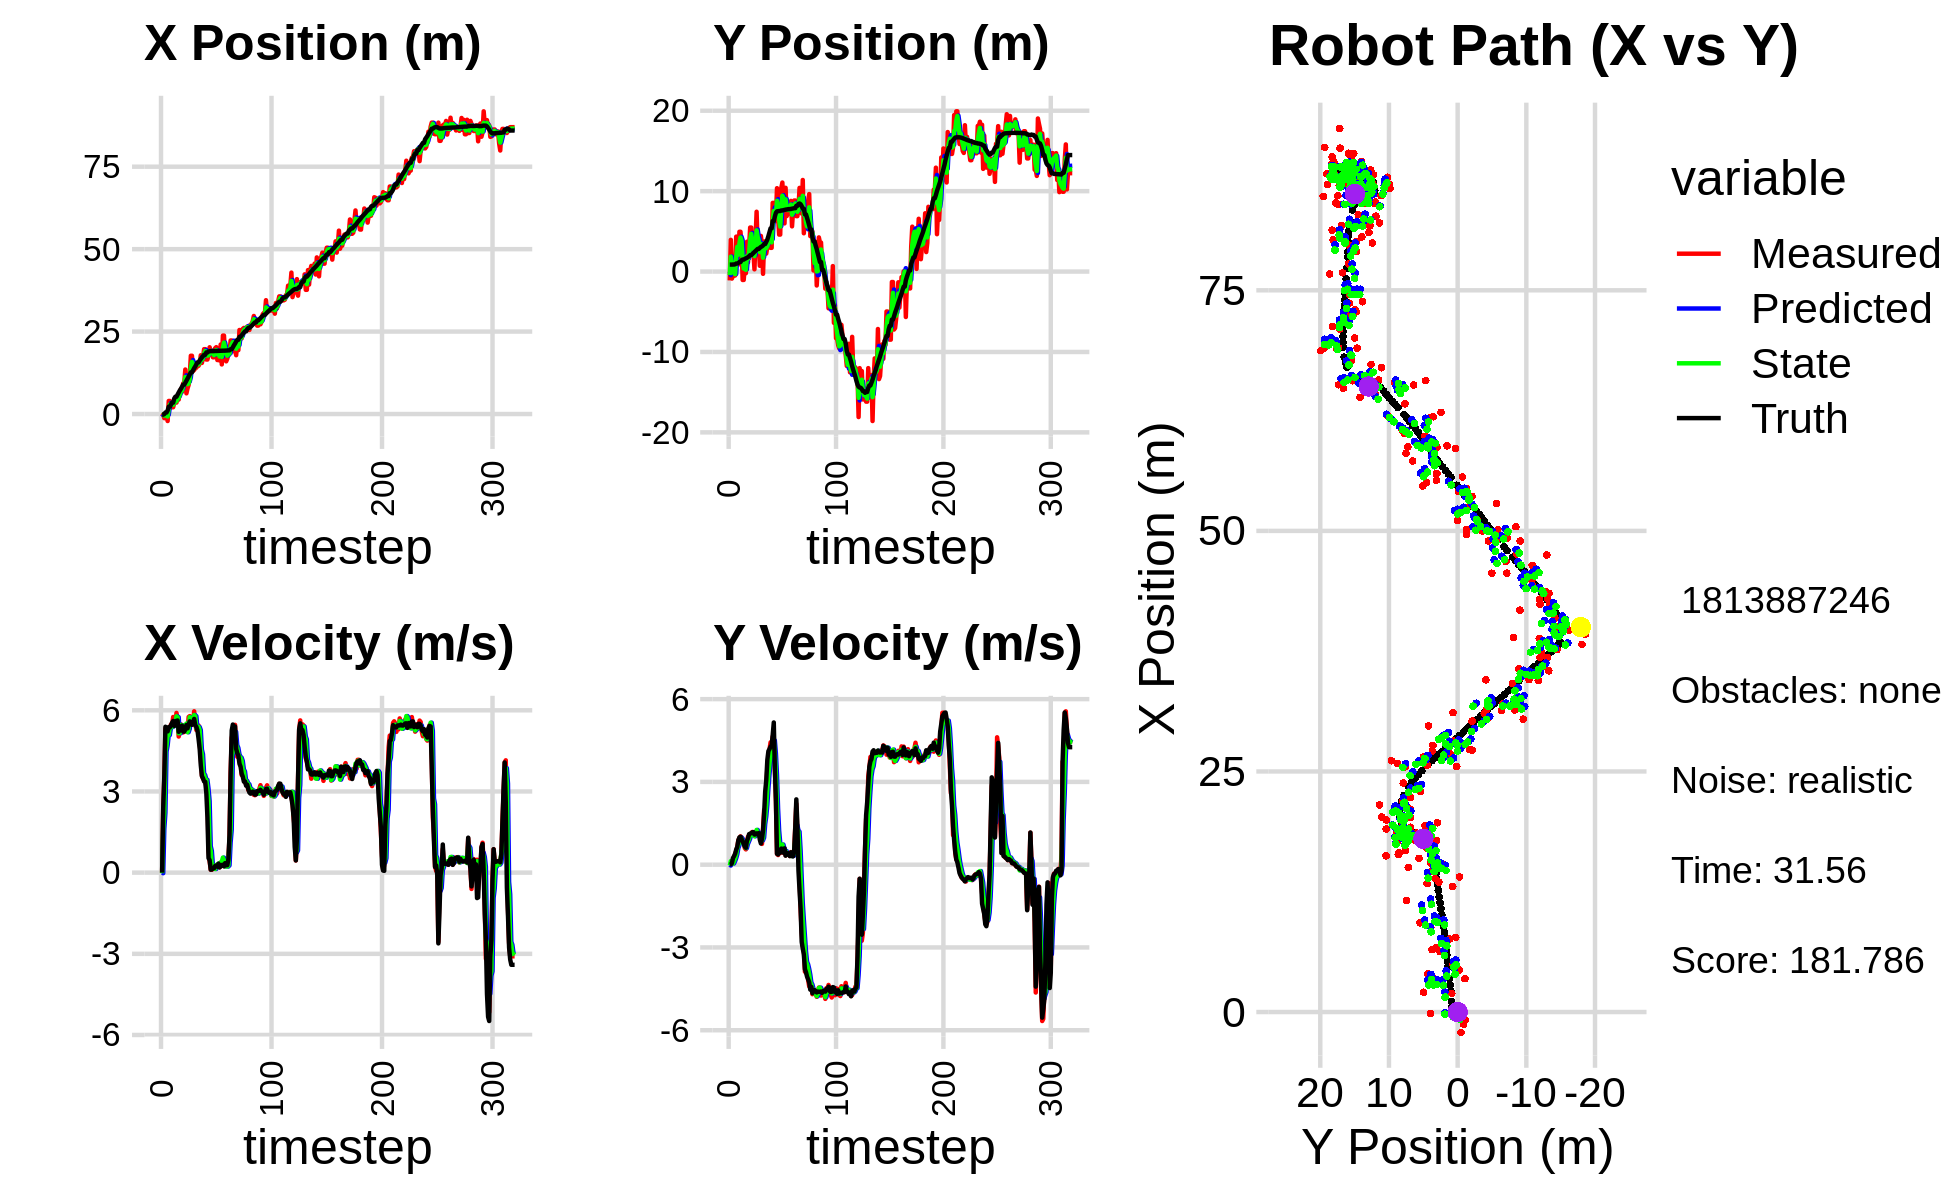

Data behind this chart, as committed beside it:
0.000000000000000000e+00, 0.000000000000000000e+00, 0.000000000000000000e+00, 0.000000000000000000e+00, 0.000000000000000000e+00, 0.000000000000000000e+00, 0.000000000000000000e+00, 0.000000000000000000e+00, 0.000000000000000000e+00, 0.000000000000000000e+00, 0.000000000000000000e+00, 0.000000000000000000e+00, -1.947102844180084724e-01, 8.634664426195870490e-01, 0.000000000000000000e+00, 0.000000000000000000e+00, 0.000000000000000000e+00, -3.038007416762411594e-04
-7.856619652949793364e-01, -1.102044403294411667e+00, 0.000000000000000000e+00, -0.000000000000000000e+00, 0.000000000000000000e+00, 0.000000000000000000e+00, 0.000000000000000000e+00, 0.000000000000000000e+00, -2.962571702994475920e-01, -4.413541299160252396e-01, -2.094978913420142419e-02, -3.138766647395849901e-02, -1.947102844180084724e-01, 8.634664426195870490e-01, 0.000000000000000000e+00, 0.000000000000000000e+00, 0.000000000000000000e+00, 2.544914877944393083e-06
-1.569088735313684535e-01, 3.944433988949201719e+00, 2.363998865406515826e+00, 2.398359505993773871e-03, -2.983521492128677344e-01, -4.444928965634211138e-01, -2.094978913420142419e-02, -3.138766647395849901e-02, -2.196281466903246826e-01, 1.853935488436628365e+00, 1.624435725206893943e+00, 1.283741178624455137e-01, -1.801266970502673204e-01, 8.634708539515782988e-01, 2.399999999999999911e+00, 1.099999999999999936e-02, 2.400000095367431641e+00, -1.014534616842865944e-03
-1.262423067941988775e+00, -8.745556111934755794e-01, 3.496333858559952379e+00, 6.825249260880877911e-02, -5.718457416963526607e-02, 1.866772900222873011e+00, 1.624435725206893943e+00, 1.283741178624455137e-01, -4.798418745833283872e-01, 6.816785484819536389e-01, 2.214581214686186961e+00, 8.014006717333817253e-02, -3.677874904576654714e-03, 8.641891246510055025e-01, 3.600000000000000089e+00, 5.199999999999999761e-02, 3.599999904632568359e+00, -1.951868087053298950e-02
-6.321085988186018190e-01, -5.326591102409518053e-01, 5.322985748124896332e+00, 1.039108563792376233e-01, -2.583837531147096800e-01, 6.896925551992874048e-01, 2.214581214686186961e+00, 8.014006717333817253e-02, -4.040223203355826631e-01, 7.515868997643948557e-02, 4.477678328692906717e+00, 4.206823046605894650e-02, 4.719195070571969297e-01, 8.753548296408372176e-01, 5.392000000000000348e+00, 2.429999999999999938e-01, 5.396999835968017578e+00, -1.951868087053298950e-02
-6.321085988186018190e-01, -5.326591102409518053e-01, 5.298426096171750643e+00, 2.640153065240717356e-01, 4.374551253370800863e-02, 7.936551302304538369e-02, 4.477678328692906717e+00, 4.206823046605894650e-02, -2.047111094464224013e-01, -1.919417549625850317e-01, 4.697901538118347098e+00, 1.272573733305111532e-01, 4.719195070571969297e-01, 8.753548296408372176e-01, 5.347999999999999865e+00, 3.099999999999999978e-01, 5.356999874114990234e+00, -4.978782683610916138e-02
-2.123081475170510934e+00, -4.900915215764838351e-01, 5.347050942365505932e+00, 3.723542010271739255e-01, 2.650790443654123529e-01, -1.792160176295339302e-01, 4.697901538118347098e+00, 1.272573733305111532e-01, -7.371561509958926006e-01, -3.254390169524962184e-01, 5.098957397863983942e+00, 2.323931353660160792e-01, 1.087260693249459065e+00, 9.069549243352497125e-01, 5.222000000000000419e+00, 3.990000000000000213e-01, 5.236999988555908203e+00, -6.952506303787231445e-02
3.962578386484916670e+00, 4.340933351684730823e+00, 5.298616540875957348e+00, 4.875498007916039267e-01, -2.272604112094941398e-01, -3.021997034158946382e-01, 5.098957397863983942e+00, 2.323931353660160792e-01, 1.556746444557155495e+00, 1.830892230805694076e+00, 5.084770338199168016e+00, 3.693628362612079719e-01, 2.209697216777382067e+00, 9.982435992258260615e-01, 5.381000000000000227e+00, 5.460000000000000409e-01, 5.408999919891357422e+00, -9.175617247819900513e-02
3.962578386484916670e+00, 4.340933351684730823e+00, 5.343603161309601113e+00, 6.417389858430181393e-01, 2.065223478377072208e+00, 1.867828514431814968e+00, 5.084770338199168016e+00, 3.693628362612079719e-01, 2.856535443734394164e+00, 3.072382562811664997e+00, 5.360362389542280503e+00, 5.996259810947591751e-01, 2.209697216777382067e+00, 9.982435992258260615e-01, 5.370000000000000107e+00, 6.450000000000000178e-01, 5.408999919891357422e+00, -1.195223852992057800e-01
1.946120113235786819e+00, 8.633584963293635672e-01, 5.476532703819352754e+00, 8.876327944964161887e-01, 3.392571682688622303e+00, 3.132345160921140792e+00, 5.360362389542280503e+00, 5.996259810947591751e-01, 2.784739778554549794e+00, 2.083445779362937067e+00, 5.403305097921013989e+00, 7.016773964506111128e-01, 2.827613323824640812e+00, 1.075118317359600839e+00, 5.434999999999999609e+00, 8.810000000000000053e-01, 5.506000041961669922e+00, -1.606820374727249146e-01
2.057218045339077150e+00, 4.949582650411103124e+00, 5.440297425704316403e+00, 9.694535434125739481e-01, 3.325070288346651193e+00, 2.153613519007998356e+00, 5.403305097921013989e+00, 7.016773964506111128e-01, 2.795566845248984134e+00, 3.501908531653250556e+00, 5.385765849539812855e+00, 9.346283918859257245e-01, 3.459025830327612461e+00, 1.178359344232311923e+00, 5.541000000000000369e+00, 9.889999999999999902e-01, 5.629000186920166016e+00, -1.763475537300109863e-01
2.057218045339077150e+00, 4.949582650411103124e+00, 5.753365413865505040e+00, 1.025241829732713494e+00, 3.334143430202965330e+00, 3.595371370841843106e+00, 5.385765849539812855e+00, 9.346283918859257245e-01, 2.812715909045386820e+00, 4.230632195892363612e+00, 5.474366525794810201e+00, 9.897564641191527457e-01, 3.459025830327612461e+00, 1.178359344232311923e+00, 5.605999999999999872e+00, 1.012999999999999901e+00, 5.697000026702880859e+00, -1.763475537300109863e-01
3.408110112328809560e+00, 3.225987864992329257e+00, 5.425045219896839299e+00, 9.864480163590744199e-01, 3.360152561624867751e+00, 4.329607842304278975e+00, 5.474366525794810201e+00, 9.897564641191527457e-01, 3.380682068897288506e+00, 3.802916583634801562e+00, 5.437368235679736372e+00, 9.481487742599433721e-01, 4.726359814412997906e+00, 1.405125453007804559e+00, 5.424999999999999822e+00, 9.379999999999999449e-01, 5.505000114440917969e+00, -1.798670887947082520e-01
3.468779176877805348e+00, -1.046037898115841136e+00, 5.514967466086959647e+00, 9.004864486757967468e-01, 3.924418892465262321e+00, 3.897731461060796043e+00, 5.437368235679736372e+00, 9.481487742599433721e-01, 3.735348444721594330e+00, 1.572861262354865897e+00, 5.458119748872025667e+00, 8.561966827678468839e-01, 5.251473873837399609e+00, 1.488806261152364474e+00, 5.597999999999999865e+00, 8.329999999999999627e-01, 5.659999847412109375e+00, -1.618521958589553833e-01
3.468779176877805348e+00, -1.046037898115841136e+00, 5.903362352498891852e+00, 8.269422747624892711e-01, 4.281160419608797341e+00, 1.658480930631650585e+00, 5.458119748872025667e+00, 8.561966827678468839e-01, 3.936890937972346904e+00, 3.718032748758786088e-01, 5.778488160408541852e+00, 7.507776378533514983e-01, 5.251473873837399609e+00, 1.488806261152364474e+00, 5.608999999999999986e+00, 7.570000000000000062e-01, 5.659999847412109375e+00, -1.391742825508117676e-01
4.937149077543031339e+00, 6.575151824930551836e-01, 5.643047448520333020e+00, 6.013673241779036172e-01, 4.514739754013200823e+00, 4.468810386612137586e-01, 5.778488160408541852e+00, 7.507776378533514983e-01, 4.686041603555837654e+00, 5.432340954624400586e-01, 5.746688191871395013e+00, 6.887744827254445035e-01, 5.896352261283626106e+00, 1.577022804991135230e+00, 5.623000000000000220e+00, 6.550000000000000266e-01, 5.660999774932861328e+00, -1.061671376228332520e-01
4.372625082814481701e+00, -2.115452742360238725e-01, 5.030531341346603291e+00, 5.545034814220066721e-01, 5.260710422742977066e+00, 6.121115437349845534e-01, 5.746688191871395013e+00, 6.887744827254445035e-01, 4.899405641308648640e+00, 2.183392761914507707e-01, 5.152351275614122983e+00, 6.013233144848431078e-01, 6.527478665206606578e+00, 1.643595173648679575e+00, 5.205000000000000071e+00, 6.129999999999999893e-01, 5.241000175476074219e+00, -1.097844168543815613e-01
6.481811612644581722e+00, 3.708995713913040948e+00, 5.224783208764586462e+00, 8.087096618887895660e-01, 5.414640768870061294e+00, 2.784716076399350593e-01, 5.152351275614122983e+00, 6.013233144848431078e-01, 5.873160178382737406e+00, 1.902716803194672401e+00, 5.154263223193793486e+00, 7.559078085602318753e-01, 7.133464306571681846e+00, 1.713747395801187956e+00, 5.373000000000000220e+00, 8.639999999999999902e-01, 5.441999912261962891e+00, -1.535647660493850708e-01
7.587809037594528405e+00, 1.132683589795604684e+00, 5.481599192107275975e+00, 1.016215120137058170e+00, 6.388586500702116311e+00, 1.978307584050695622e+00, 5.154263223193793486e+00, 7.559078085602318753e-01, 6.884493010092986864e+00, 1.583248479312025836e+00, 5.454494343214054020e+00, 8.479612069968007759e-01, 7.649362057447757657e+00, 1.793366863075032125e+00, 5.357000000000000206e+00, 9.599999999999999645e-01, 5.441999912261962891e+00, -1.833055615425109863e-01
6.715734810040525637e+00, 3.081996335204049142e+00, 5.378358288176134927e+00, 9.970756384065249112e-01, 7.429942444414392000e+00, 1.668044600011705958e+00, 5.454494343214054020e+00, 8.479612069968007759e-01, 7.121241980296188601e+00, 2.339557268158183767e+00, 5.447731861184763602e+00, 9.420083186160870259e-01, 8.269507855024365028e+00, 1.909722461627312295e+00, 5.432999999999999829e+00, 1.108000000000000096e+00, 5.545000076293945312e+00, -1.833055615425109863e-01
9.269481807735848733e+00, 5.473645223695647211e+00, 5.180011252329003391e+00, 1.063216137661383121e+00, 7.666015166414664961e+00, 2.433758100019792536e+00, 5.447731861184763602e+00, 9.420083186160870259e-01, 8.338802329031167915e+00, 3.875621681697095866e+00, 5.295240359748175862e+00, 1.085513738839787079e+00, 8.894839734354741623e+00, 2.038646472984752656e+00, 5.216999999999999638e+00, 1.122000000000000108e+00, 5.335999965667724609e+00, -2.024419903755187988e-01
9.269481807735848733e+00, 5.473645223695647211e+00, 5.211615975601785244e+00, 1.131348697729935182e+00, 8.868326365005986034e+00, 3.984173055581074596e+00, 5.295240359748175862e+00, 1.085513738839787079e+00, 9.033653228969546589e+00, 4.689701483663214709e+00, 5.273968165736993008e+00, 1.137186942001622514e+00, 8.894839734354741623e+00, 2.038646472984752656e+00, 5.211999999999999744e+00, 1.145999999999999908e+00, 5.335999965667724609e+00, -2.137654423713684082e-01
1.349925848867260036e+01, 2.738870098787989704e+00, 5.322518064445566743e+00, 1.185753432424386133e+00, 9.561050045543245446e+00, 4.803420177863377383e+00, 5.273968165736993008e+00, 1.137186942001622514e+00, 1.120349303970988508e+01, 3.827411152185501209e+00, 5.453929200943515632e+00, 1.100836650857953680e+00, 9.492927044534832604e+00, 2.168727411476457423e+00, 5.288999999999999702e+00, 1.173999999999999932e+00, 5.418000221252441406e+00, -2.192009240388870239e-01
6.275189131556276223e+00, 2.549101277579716829e+00, 5.409229506340565763e+00, 1.173226090140630395e+00, 1.174888595980423744e+01, 3.937494817271296466e+00, 5.453929200943515632e+00, 1.100836650857953680e+00, 9.416861987450905858e+00, 3.282032322046279482e+00, 5.509009166776394295e+00, 1.102503061300802223e+00, 1.010316988831710461e+01, 2.304320348758909898e+00, 5.455000000000000071e+00, 1.181000000000000050e+00, 5.580999851226806641e+00, -2.135851830244064331e-01
7.766481131086663048e+00, 2.780454298159008575e-01, 5.203024037218405340e+00, 1.128501488231943073e+00, 9.967762904128544932e+00, 3.392282628176359616e+00, 5.509009166776394295e+00, 1.102503061300802223e+00, 9.053804405502384967e+00, 1.919409002654617336e+00, 5.189434377388490560e+00, 1.028825866211703577e+00, 1.072551676640155272e+01, 2.435536398413615800e+00, 5.333999999999999631e+00, 1.092999999999999972e+00, 5.445000171661376953e+00, -2.135851830244064331e-01
8.821856230879800975e+00, 3.922743692120914893e+00, 5.754403009698427773e+00, 1.154125863772058613e+00, 9.572747843241234733e+00, 2.022291589275787782e+00, 5.189434377388490560e+00, 1.028825866211703577e+00, 9.289793237779589319e+00, 2.924394878957307320e+00, 5.310256749892475980e+00, 1.127622318584097005e+00, 1.134966799615649791e+01, 2.559187188396855550e+00, 5.474999999999999645e+00, 1.096999999999999975e+00, 5.584000110626220703e+00, -1.979377716779708862e-01
1.157673725467571835e+01, 7.436940446089952417e+00, 5.784797844393104960e+00, 1.160221972227980292e+00, 9.820818912768837450e+00, 3.037157110815717154e+00, 5.310256749892475980e+00, 1.127622318584097005e+00, 1.054641009714541866e+01, 5.119226407310666360e+00, 5.746164238011321146e+00, 1.260171416633116603e+00, 1.198841044330145067e+01, 2.687948002469050746e+00, 5.591999999999999638e+00, 1.133999999999999897e+00, 5.705999851226806641e+00, -1.979377716779708862e-01
1.767176196002625943e+01, 3.220034076931675315e+00, 5.727808080769671406e+00, 1.149425369048162615e+00, 1.112102652094655042e+01, 5.245243548973977710e+00, 5.746164238011321146e+00, 1.260171416633116603e+00, 1.390747338486165496e+01, 4.284320433637947012e+00, 5.665981843404122920e+00, 1.163871766332104762e+00, 1.262290522496581247e+01, 2.816770686475291718e+00, 5.509999999999999787e+00, 1.127999999999999892e+00, 5.624000072479248047e+00, -1.980440914630889893e-01
1.767176196002625943e+01, 3.220034076931675315e+00, 5.543476910699085991e+00, 1.162222065468613064e+00, 1.447407156920206717e+01, 4.400707610271157755e+00, 5.665981843404122920e+00, 1.163871766332104762e+00, 1.581007225403628880e+01, 3.842163191334470707e+00, 5.684948672826016569e+00, 1.132044392095777008e+00, 1.262290522496581247e+01, 2.816770686475291718e+00, 5.463000000000000078e+00, 1.143000000000000016e+00, 5.580999851226806641e+00, -2.066625058650970459e-01
1.305426372599408857e+01, 7.163955119457886545e-01, 5.518220114694233125e+00, 1.059437253554318836e+00, 1.637856712131889125e+01, 3.955367630544048385e+00, 5.684948672826016569e+00, 1.132044392095777008e+00, 1.495304934872477887e+01, 2.420716804614375661e+00, 5.690727891505891201e+00, 1.023210071525042730e+00, 1.325165125744133476e+01, 2.947039021817969839e+00, 5.538999999999999702e+00, 9.080000000000000293e-01, 5.612999916076660156e+00, -1.896808892488479614e-01
1.335119876266657535e+01, 4.433146491136121803e+00, 5.963125206119557653e+00, 8.542340419102969484e-01, 1.552212213787536754e+01, 2.523037811766879912e+00, 5.690727891505891201e+00, 1.023210071525042730e+00, 1.461226007037037888e+01, 3.423059829152176103e+00, 5.826456168221939791e+00, 9.970993826407373861e-01, 1.388932940358783519e+01, 3.060166969484857891e+00, 5.679999999999999716e+00, 7.690000000000000169e-01, 5.731999874114990234e+00, -1.422847211360931396e-01
1.387360081072843876e+01, 3.289049698498148988e+00, 5.534012819548127737e+00, 7.529459072062698599e-01, 1.519490568719257340e+01, 3.522769767416249920e+00, 5.826456168221939791e+00, 9.970993826407373861e-01, 1.461356203277772714e+01, 3.406971319801731291e+00, 5.783899715758219706e+00, 8.825948562944567755e-01, 1.442658564427252621e+01, 3.130765570814745491e+00, 5.445999999999999730e+00, 9.379999999999999449e-01, 5.526000022888183594e+00, -1.352275013923645020e-01
1.404596218445994538e+01, -2.820883851762233663e-01, 5.269928467684593443e+00, 1.316996463961891406e+00, 1.519195200435354920e+01, 3.495230805431177146e+00, 5.783899715758219706e+00, 8.825948562944567755e-01, 1.472155426223705987e+01, 1.717463725500922411e+00, 5.338988556187048040e+00, 9.800651917889651177e-01, 1.505134150382593994e+01, 3.244607342910388770e+00, 5.384999999999999787e+00, 1.243000000000000105e+00, 5.526000022888183594e+00, -2.448919266462326050e-01
1.463111171151034995e+01, 3.742047473279109582e+00, 5.298349184109667043e+00, 1.979351781950657196e+00, 1.525545311785576530e+01, 1.815470244679818990e+00, 5.338988556187048040e+00, 9.800651917889651177e-01, 1.498710576216043577e+01, 2.748506770643983632e+00, 5.338225070041535680e+00, 1.472615804459807887e+00, 1.566288706650363238e+01, 3.427539243956896353e+00, 5.258000000000000007e+00, 1.846999999999999975e+00, 5.572999954223632812e+00, -3.575242459774017334e-01
1.463111171151034995e+01, 3.742047473279109582e+00, 5.438864188283925039e+00, 2.031845231181458988e+00, 1.552092826916458890e+01, 2.895768351089964554e+00, 5.338225070041535680e+00, 1.472615804459807887e+00, 1.514815063273042917e+01, 3.307843218561377086e+00, 5.385210147536323433e+00, 1.744515495007824102e+00, 1.566288706650363238e+01, 3.427539243956896353e+00, 4.940000000000000391e+00, 2.653999999999999915e+00, 5.607999801635742188e+00, -3.575242459774017334e-01
1.532518830911204866e+01, 2.235106244427362832e+00, 4.780419181244617732e+00, 2.766065588355695049e+00, 1.568667164748406151e+01, 3.482294768062159651e+00, 5.385210147536323433e+00, 1.744515495007824102e+00, 1.549337988236533548e+01, 2.913623363589006310e+00, 5.269495666590206184e+00, 2.170275624119363478e+00, 1.625026652215206369e+01, 3.691585673378841914e+00, 4.575000000000000178e+00, 3.056999999999999940e+00, 5.502999782562255859e+00, -5.245535969734191895e-01
1.781715187431351666e+01, 3.091454043359478820e+00, 4.263562556137387993e+00, 3.501331963503957478e+00, 1.602032944902435574e+01, 3.130650926000942746e+00, 5.269495666590206184e+00, 2.170275624119363478e+00, 1.678523683140515743e+01, 3.140037303673750557e+00, 4.544226349417921362e+00, 2.764897471688968267e+00, 1.668734309067719579e+01, 3.984109058557085081e+00, 3.966000000000000192e+00, 3.799999999999999822e+00, 5.493000030517578125e+00, -6.875479817390441895e-01
1.549747511768431352e+01, 3.899119927503064797e+00, 3.589680556908953601e+00, 3.873390756148909375e+00, 1.723965946634695001e+01, 3.416527050842647295e+00, 4.544226349417921362e+00, 2.764897471688968267e+00, 1.643593581858885599e+01, 3.668372978468398493e+00, 4.375286371205044489e+00, 3.271797533919512002e+00, 1.714874979870328886e+01, 4.413949861145495035e+00, 3.569999999999999840e+00, 4.116999999999999993e+00, 5.448999881744384766e+00, -8.233950734138488770e-01
1.700804558443773828e+01, 4.471306337435384748e+00, 3.472086628006893161e+00, 4.167059890406298983e+00, 1.687346445570936027e+01, 3.995552731860349649e+00, 4.375286371205044489e+00, 3.271797533919512002e+00, 1.694329855669626284e+01, 4.239430411173882973e+00, 3.670824728977856388e+00, 3.684298610971387333e+00, 1.756397387387869102e+01, 4.886381282165298323e+00, 3.487999999999999989e+00, 4.187000000000000277e+00, 5.448999881744384766e+00, -8.761236667633056641e-01
1.967454549673138331e+01, 2.947898044935118644e+00, 3.486262717985754378e+00, 4.433460359035604981e+00, 1.731038102959404767e+01, 4.607860272271021351e+00, 3.670824728977856388e+00, 3.684298610971387333e+00, 1.830445178507026682e+01, 3.838094512089408106e+00, 3.606595427617115046e+00, 3.978170944583295565e+00, 1.795878741166695747e+01, 5.371559753584488561e+00, 3.369000000000000217e+00, 4.280000000000000249e+00, 5.447000026702880859e+00, -9.044325947761535645e-01
1.967454549673138331e+01, 2.947898044935118644e+00, 3.358173753455899746e+00, 4.213456201851569105e+00, 1.866511132783197979e+01, 4.235911606547738018e+00, 3.606595427617115046e+00, 3.978170944583295565e+00, 1.909004347348147235e+01, 3.631473186604837089e+00, 3.447860781383823792e+00, 4.051041789492399126e+00, 1.795878741166695747e+01, 5.371559753584488561e+00, 3.357000000000000206e+00, 4.320000000000000284e+00, 5.471000194549560547e+00, -8.978801965713500977e-01
1.652353832142385315e+01, 8.539089097350496260e+00, 3.204369166283205672e+00, 4.643725280904955177e+00, 1.943482955161985615e+01, 4.036577365554077090e+00, 3.447860781383823792e+00, 4.051041789492399126e+00, 1.817996326141273400e+01, 6.179910077785841338e+00, 3.433595634623719750e+00, 4.426871375484816795e+00, 1.867011401075252408e+01, 6.280998362646814215e+00, 2.948999999999999844e+00, 4.698000000000000398e+00, 5.546999931335449219e+00, -9.667843580245971680e-01
1.652353832142385315e+01, 8.539089097350496260e+00, 3.098730428897478628e+00, 4.490635156145708073e+00, 1.852332282487510540e+01, 6.622597215334322662e+00, 3.433595634623719750e+00, 4.426871375484816795e+00, 1.769403471185182397e+01, 7.530688712493063264e+00, 3.098586747878438352e+00, 4.503419129616671235e+00, 1.867011401075252408e+01, 6.280998362646814215e+00, 2.049999999999999822e+00, 5.153999999999999915e+00, 5.546999931335449219e+00, -9.667843580245971680e-01
1.788125595454917161e+01, 6.233365847966498841e+00, 8.198214684689659748e-01, 3.526972374826445655e+00, 1.800389338663966754e+01, 7.981030625454730298e+00, 3.098586747878438352e+00, 4.503419129616671235e+00, 1.780286566326061504e+01, 7.133353423140612826e+00, 2.648112610736380379e+00, 4.023891235289581481e+00, 1.895561739789742717e+01, 6.847116603040814375e+00, 5.380000000000000338e-01, 3.505999999999999783e+00, 3.546999931335449219e+00, -1.342408537864685059e+00
2.023979625127802251e+01, 6.864590241032733964e+00, 4.231436920899919740e-01, 2.335984965699891891e+00, 1.806767692433425410e+01, 7.535742546669570885e+00, 2.648112610736380379e+00, 4.023891235289581481e+00, 1.900771900140987114e+01, 7.182695013424120312e+00, 9.790138291355734435e-01, 3.252340716176363777e+00, 1.903799197124899223e+01, 7.309020652655979333e+00, 4.590000000000000191e-01, 2.302000000000000046e+00, 2.346999883651733398e+00, -1.391597986221313477e+00
1.902410108647730524e+01, 1.036818374584002989e+01, 1.084729282858058058e-01, 3.922787632522341528e-01, 1.910562038432343002e+01, 7.507929085041756601e+00, 9.790138291355734435e-01, 3.252340716176363777e+00, 1.901406279381258102e+01, 8.801117042137503788e+00, 8.073276446161747888e-01, 2.044973685072152936e+00, 1.907568499466981038e+01, 7.486388815901178440e+00, 1.110000000000000014e-01, 3.960000000000000187e-01, 4.110000133514404297e-01, -1.301017522811889648e+00
1.919974743587085442e+01, 6.858281328453550429e+00, 1.058589152065553124e-01, 3.493120339082436132e-01, 1.909479555827419972e+01, 9.005614410644719570e+00, 8.073276446161747888e-01, 2.044973685072152936e+00, 1.914923450175987441e+01, 7.953926831984873935e+00, 2.602231571864279669e-01, 1.233170698886053795e+00, 1.908026453892246366e+01, 7.502401007684768253e+00, 1.160000000000000059e-01, 3.699999999999999956e-01, 3.880000114440917969e-01, -1.276543974876403809e+00
1.720041450835073960e+01, 4.597236766366187055e+00, 1.502797678762198830e-01, 4.389897253660191567e-01, 1.917525681747851607e+01, 8.077243901873480070e+00, 2.602231571864279669e-01, 1.233170698886053795e+00, 1.832763320057104650e+01, 6.413684075492208869e+00, 2.614989351152133268e-01, 7.919637437361783938e-01, 1.908898112161005045e+01, 7.529591693309486189e+00, 1.559999999999999998e-01, 4.369999999999999996e-01, 5.590000152587890625e-01, -1.240969896316528320e+00
1.720041450835073960e+01, 4.597236766366187055e+00, 1.620038008717828715e-01, 4.219700953747702599e-01, 1.835378309408256925e+01, 6.492880449865826797e+00, 2.614989351152133268e-01, 7.919637437361783938e-01, 1.787407492368034312e+01, 5.588153026164834003e+00, 1.418197100390836407e-01, 5.792452127559555297e-01, 1.908898112161005045e+01, 7.529591693309486189e+00, 1.640000000000000069e-01, 4.339999999999999969e-01, 4.639999866485595703e-01, -1.204226255416870117e+00
1.996162483072377469e+01, 1.039986123100703352e+01, 2.279522467195050084e-01, 5.937455218427316606e-01, 1.788825689468425040e+01, 5.646077547440429889e+00, 1.418197100390836407e-01, 5.792452127559555297e-01, 1.877625575428043447e+01, 7.895929824803040731e+00, 1.346704974115469911e-01, 7.036695915727411155e-01, 1.911437937593813530e+01, 7.595415248390223084e+00, 2.469999999999999973e-01, 5.819999999999999618e-01, 6.320000290870666504e-01, -1.160541415214538574e+00
2.027847930772974294e+01, 1.106823290857441577e+01, 2.560572778366357882e-01, 5.887263333413137456e-01, 1.878972280402159001e+01, 7.966296783960315153e+00, 1.346704974115469911e-01, 7.036695915727411155e-01, 1.940903190296970848e+01, 9.431605319449410274e+00, 2.836221103392575493e-01, 7.296113321363760784e-01, 1.911437937593813530e+01, 7.595415248390223084e+00, 2.610000000000000098e-01, 5.759999999999999565e-01, 6.320000290870666504e-01, -1.160541415214538574e+00
1.636800667676566690e+01, 8.642061366830253277e+00, 2.126305145038017708e-01, 4.347922052695603612e-01, 1.943739411400363437e+01, 9.504566452663047116e+00, 2.836221103392575493e-01, 7.296113321363760784e-01, 1.812650357035858661e+01, 9.090206788544591632e+00, 3.054139302036963377e-01, 5.764204289261563030e-01, 1.913292643469742771e+01, 7.636048926708501661e+00, 2.190000000000000002e-01, 4.339999999999999969e-01, 4.860000014305114746e-01, -1.115955591201782227e+00
1.859118714955819129e+01, 5.989515676551174117e+00, 3.154702618923067026e-01, 5.922157706283438516e-01, 1.815704496337895790e+01, 9.147848831437206840e+00, 3.054139302036963377e-01, 5.764204289261563030e-01, 1.833802900885419263e+01, 7.653752619487549147e+00, 3.289486540244125345e-01, 5.047924848463756220e-01, 1.914775797768704635e+01, 7.665301932684537078e+00, 3.340000000000000191e-01, 5.919999999999999707e-01, 6.790000200271606445e-01, -1.081336259841918945e+00
1.623450443176851721e+01, 1.041427387174018193e+01, 1.981500034103501062e-01, 3.370720667740874088e-01, 1.837092387425663276e+01, 7.704231867972186620e+00, 3.289486540244125345e-01, 5.047924848463756220e-01, 1.745317276032077203e+01, 8.983092802479243133e+00, 3.279769480471026455e-01, 4.971417708808876235e-01, 1.916772601004477039e+01, 7.701422347350657560e+00, 1.920000000000000040e-01, 3.270000000000000129e-01, 3.790000081062316895e-01, -1.039353728294372559e+00
2.108202299526121237e+01, 6.897288217784431019e+00, 2.333922206221699658e-01, 3.706373776536524001e-01, 1.748597045512548220e+01, 9.032806979567331140e+00, 3.279769480471026455e-01, 4.971417708808876235e-01, 1.898778528693774703e+01, 8.019671130062222986e+00, 3.832213283968496920e-01, 3.874049063971987117e-01, 1.917895075660773685e+01, 7.719936980756957112e+00, 2.310000000000000109e-01, 3.669999999999999929e-01, 4.339999854564666748e-01, -1.008820772171020508e+00
1.503887221226188942e+01, 7.182223453279007686e+00, 2.697284327079009780e-01, 3.958378135607869552e-01, 1.902610741977743203e+01, 8.058411620701942724e+00, 3.832213283968496920e-01, 3.874049063971987117e-01, 1.732182662142426466e+01, 7.643978500699331491e+00, 4.073110970627992211e-01, 3.694014271865554977e-01, 1.919625803804594000e+01, 7.746485366609167755e+00, 2.829999999999999738e-01, 4.159999999999999809e-01, 5.030000209808349609e-01, -9.726551175117492676e-01
2.378948447122762744e+01, 7.912317751766609675e+00, 3.015481770297451236e-01, 4.162507603109833476e-01, 1.736255773113054346e+01, 7.680918643417987468e+00, 4.073110970627992211e-01, 3.694014271865554977e-01, 2.004566576677456879e+01, 7.791398072101403116e+00, 5.557409571507556656e-01, 3.961060184251755101e-01, 1.921158739919365388e+01, 7.768424644242898580e+00, 2.909999999999999809e-01, 4.109999999999999765e-01, 5.030000209808349609e-01, -9.438561201095581055e-01
2.378948447122762744e+01, 7.912317751766609675e+00, 2.421338941503113629e-01, 3.146111711946603107e-01, 2.010123986248964556e+01, 7.831008673943920861e+00, 5.557409571507556656e-01, 3.961060184251755101e-01, 2.165037318416746359e+01, 7.867766059961664560e+00, 4.504463701870529135e-01, 3.616985464766750979e-01, 1.921158739919365388e+01, 7.768424644242898580e+00, 2.340000000000000135e-01, 3.099999999999999978e-01, 3.880000114440917969e-01, -9.148505330085754395e-01
1.770834931762183828e+01, 8.784356429548882517e+00, 3.519175240145840933e-01, 4.572560350655514583e-01, 2.169541782118616879e+01, 7.903935914609331981e+00, 4.504463701870529135e-01, 3.616985464766750979e-01, 2.003339327478212084e+01, 8.322545477510484346e+00, 2.294601137083078779e-01, 4.263301248708628588e-01, 1.922604891645309877e+01, 7.787878169297243858e+00, 3.499999999999999778e-01, 4.480000000000000093e-01, 5.690000057220458984e-01, -9.148505330085754395e-01
1.597705408948291250e+01, 5.619684113609621612e+00, 2.653537029527905933e-01, 3.190805625593362560e-01, 2.005633928615295147e+01, 8.365178489997569855e+00, 2.294601137083078779e-01, 4.263301248708628588e-01, 1.832264421193364257e+01, 7.063767512086137401e+00, 2.842507502046414114e-01, 3.101315393375993490e-01, 1.925108096045629580e+01, 7.819346560692331138e+00, 2.710000000000000187e-01, 3.099999999999999978e-01, 4.120000004768371582e-01, -8.770701885223388672e-01
1.677183887407207408e+01, 7.610851227563559362e+00, 2.805906051034001703e-01, 3.152029579194128850e-01, 1.835106928695410744e+01, 7.094780666019897097e+00, 2.842507502046414114e-01, 3.101315393375993490e-01, 1.769222387649113770e+01, 7.339082387267003682e+00, 2.244946940069747765e-01, 3.252415009930402223e-01, 1.927354189743316581e+01, 7.845635547542013200e+00, 2.750000000000000222e-01, 3.059999999999999942e-01, 4.120000004768371582e-01, -8.434274792671203613e-01
... 260 more rows
